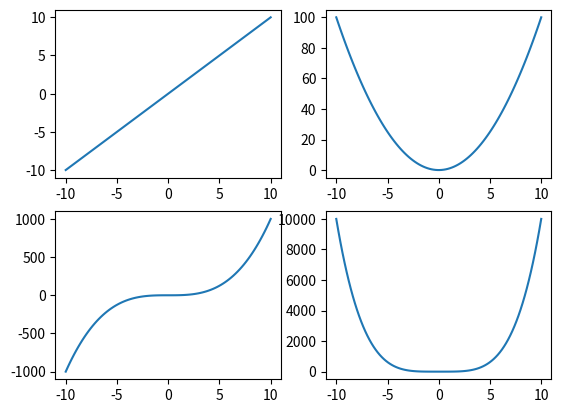

Generate this figure with matplotlib:
# -*- coding: utf-8 -*-
import numpy as np
import matplotlib.pyplot as plt

x = np.linspace(-10, 10, 100)
plt.subplot(221)
plt.plot(x, np.power(x, 1))
plt.subplot(222)
plt.plot(x, np.power(x, 2))
plt.subplot(223)
plt.plot(x, np.power(x, 3))
plt.subplot(224)
plt.plot(x, np.power(x, 4))
plt.show()